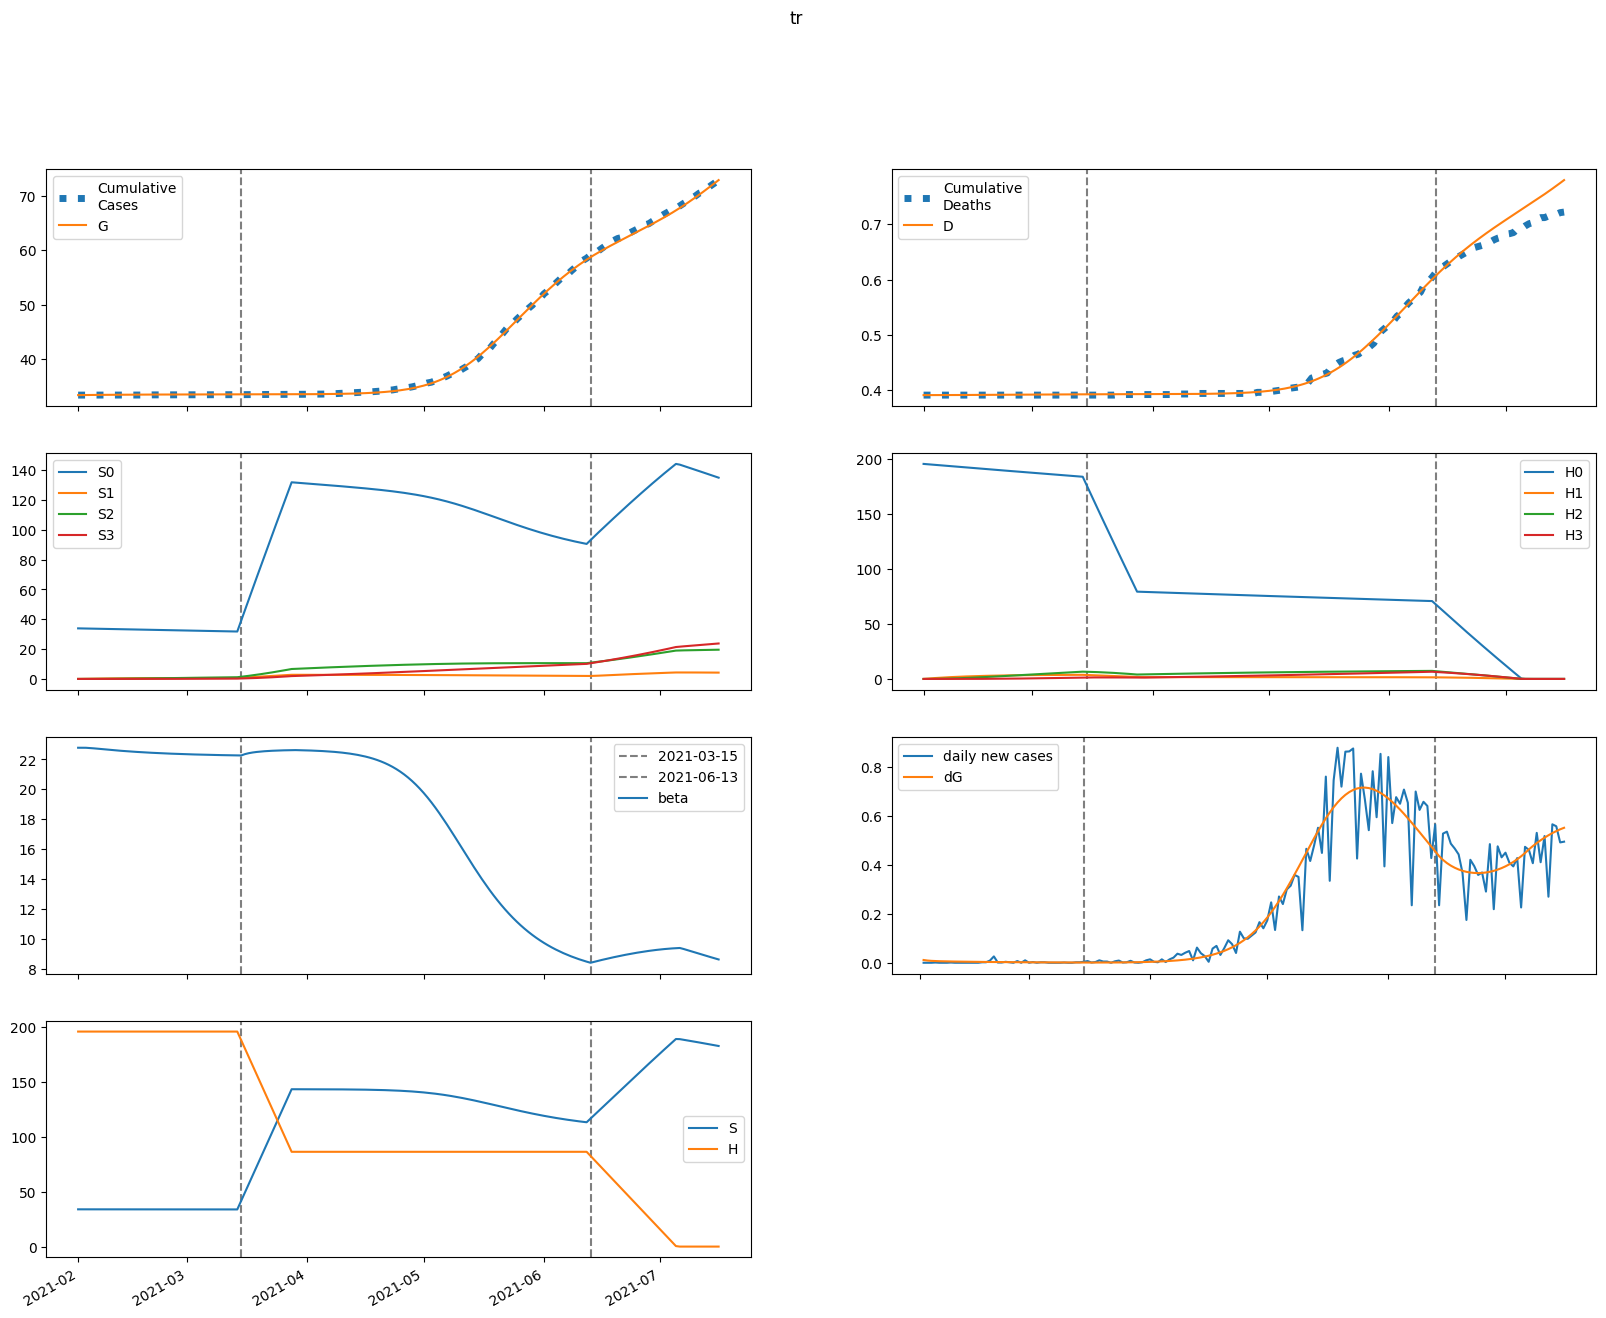

Data behind this chart, as committed beside it:
series, 2021-02-01, 2021-02-02, 2021-02-03, 2021-02-04, 2021-02-05, 2021-02-06, 2021-02-07, 2021-02-08, 2021-02-09, 2021-02-10, 2021-02-11, 2021-02-12, 2021-02-13, 2021-02-14, 2021-02-15, 2021-02-16, 2021-02-17, 2021-02-18, 2021-02-19, 2021-02-20, 2021-02-21, 2021-02-22, 2021-02-23
S, 33888, 33888, 33885, 33881, 33876, 33872, 33867, 33863, 33858, 33854, 33850, 33847, 33843, 33840, 33837, 33833, 33831, 33828, 33825, 33823, 33820, 33818, 33816
E, 62.83, 50.58, 43.32, 38.68, 35.45, 32.99, 30.98, 29.24, 27.67, 26.24, 24.9, 23.65, 22.47, 21.35, 20.29, 19.28, 18.32, 17.41, 16.55, 15.72, 14.94, 14.19, 13.48
I, 1.379, 12.2, 17.05, 18.91, 19.29, 18.95, 18.29, 17.5, 16.66, 15.84, 15.05, 14.29, 13.57, 12.89, 12.24, 11.63, 11.05, 10.5, 9.977, 9.481, 9.009, 8.561, 8.134
A, 0.1543, 1.388, 2.129, 2.575, 2.839, 2.985, 3.052, 3.065, 3.041, 2.99, 2.92, 2.838, 2.746, 2.65, 2.55, 2.448, 2.347, 2.246, 2.148, 2.051, 1.958, 1.867, 1.78
IH, 0.0, 0.2064, 2.007, 4.32, 6.636, 8.732, 10.53, 12.01, 13.2, 14.13, 14.82, 15.31, 15.63, 15.8, 15.85, 15.8, 15.66, 15.45, 15.19, 14.87, 14.52, 14.15, 13.75
IN, 0.2737, 0.5229, 2.897, 6.021, 9.234, 12.23, 14.9, 17.19, 19.12, 20.71, 22, 23.02, 23.79, 24.35, 24.72, 24.94, 25.01, 24.96, 24.81, 24.56, 24.24, 23.86, 23.42
D, 391.0, 391.0, 391, 391, 391, 391, 391.1, 391.1, 391.1, 391.2, 391.2, 391.3, 391.3, 391.4, 391.4, 391.5, 391.5, 391.6, 391.6, 391.7, 391.7, 391.8, 391.8
R, 0.0, 0.05539, 0.4036, 1.321, 2.875, 5.038, 7.742, 10.91, 14.45, 18.3, 22.39, 26.66, 31.06, 35.55, 40.09, 44.65, 49.2, 53.72, 58.2, 62.61, 66.94, 71.19, 75.33
G, 33351, 33362, 33371, 33379, 33386, 33393, 33398, 33404, 33409, 33414, 33419, 33423, 33428, 33432, 33436, 33439, 33443, 33446, 33449, 33452, 33455, 33458, 33460
H, 195543, 195543, 195543, 195543, 195543, 195543, 195543, 195543, 195543, 195543, 195543, 195543, 195543, 195543, 195543, 195543, 195543, 195543, 195543, 195543, 195543, 195543, 195543
S0, 33888, 33837, 33783, 33729, 33674, 33618, 33563, 33509, 33454, 33400, 33346, 33292, 33239, 33186, 33133, 33080, 33028, 32975, 32923, 32872, 32820, 32768, 32717
E0, 62.83, 50.58, 43.32, 38.67, 35.42, 32.94, 30.91, 29.14, 27.56, 26.1, 24.75, 23.48, 22.29, 21.16, 20.08, 19.07, 18.1, 17.19, 16.32, 15.49, 14.71, 13.96, 13.25
I0, 1.379, 12.2, 17.05, 18.91, 19.28, 18.94, 18.27, 17.47, 16.63, 15.8, 15, 14.23, 13.5, 12.81, 12.16, 11.54, 10.95, 10.4, 9.87, 9.37, 8.896, 8.445, 8.018
A0, 0.1543, 1.388, 2.129, 2.575, 2.838, 2.984, 3.05, 3.063, 3.037, 2.984, 2.913, 2.829, 2.736, 2.638, 2.536, 2.433, 2.331, 2.229, 2.129, 2.032, 1.938, 1.846, 1.758
IH0, 0.0, 0.2064, 2.007, 4.32, 6.635, 8.732, 10.53, 12.01, 13.2, 14.12, 14.8, 15.29, 15.6, 15.76, 15.81, 15.75, 15.6, 15.39, 15.11, 14.79, 14.44, 14.05, 13.65
IN0, 0.2737, 0.5229, 2.897, 6.021, 9.234, 12.23, 14.89, 17.19, 19.11, 20.7, 21.98, 22.99, 23.75, 24.3, 24.66, 24.87, 24.93, 24.87, 24.7, 24.45, 24.11, 23.72, 23.27
D0, 391.0, 391.0, 391, 391, 391, 391, 391.1, 391.1, 391.1, 391.2, 391.2, 391.3, 391.3, 391.4, 391.4, 391.5, 391.5, 391.6, 391.6, 391.7, 391.7, 391.8, 391.8
R0, 0.0, 0.05539, 0.4036, 1.321, 2.875, 5.038, 7.741, 10.9, 14.45, 18.29, 22.38, 26.64, 31.04, 35.52, 40.05, 44.6, 49.13, 53.64, 58.09, 62.48, 66.79, 71.01, 75.13
G0, 33351, 33362, 33371, 33379, 33386, 33393, 33398, 33404, 33409, 33414, 33419, 33423, 33428, 33432, 33435, 33439, 33442, 33446, 33449, 33452, 33454, 33457, 33460
H0, 195543, 195249, 194956, 194664, 194372, 194080, 193789, 193499, 193208, 192919, 192629, 192340, 192052, 191764, 191476, 191189, 190902, 190616, 190330, 190044, 189759, 189475, 189190
S1, 0.0, 50.83, 97.95, 141.6, 182.1, 219.5, 254.3, 286.4, 316.2, 343.7, 369.2, 392.8, 414.7, 434.9, 453.5, 470.8, 486.7, 501.5, 515.1, 527.6, 539.2, 549.9, 559.7
E1, 0.0, 0.0, 0.004281, 0.01506, 0.03088, 0.0496, 0.06942, 0.089, 0.1075, 0.1243, 0.1393, 0.1522, 0.163, 0.1719, 0.1789, 0.1842, 0.188, 0.1902, 0.1912, 0.1911, 0.1901, 0.1881, 0.1855
I1, 0.0, 0.0, 0.0, 0.0007701, 0.003211, 0.007648, 0.01391, 0.02155, 0.03006, 0.03893, 0.04775, 0.05618, 0.064, 0.07105, 0.07725, 0.08255, 0.08696, 0.0905, 0.09322, 0.09517, 0.09643, 0.09705, 0.09711
A1, 0.0, 0.0, 0.0, 8.617102507200236e-05, 0.0003721, 0.0009192, 0.001734, 0.002784, 0.004019, 0.005379, 0.006806, 0.008249, 0.009663, 0.01101, 0.01227, 0.01342, 0.01445, 0.01534, 0.0161, 0.01673, 0.01723, 0.01761, 0.01788
IH1, 0.0, 0.0, 0.0, 0.0, 0.0001152, 0.000582, 0.001657, 0.003541, 0.006345, 0.01009, 0.01471, 0.02011, 0.02612, 0.03259, 0.03935, 0.04623, 0.05309, 0.05979, 0.06622, 0.0723, 0.07794, 0.0831, 0.08775
IN1, 0.0, 0.0, 0.0, 0.0, 0.0001528, 0.0007764, 0.002224, 0.004785, 0.008633, 0.01382, 0.02031, 0.02796, 0.03661, 0.04602, 0.056, 0.06631, 0.07675, 0.08712, 0.09727, 0.1071, 0.1163, 0.1251, 0.1331
D1, 0.0, 0.0, 0.0, 0.0, 0.0, 3.637232864081333e-07, 2.2009891934011923e-06, 7.431958234560646e-06, 1.861008372542558e-05, 3.863955772950571e-05, 7.048632342982782e-05, 0.0001169, 0.0001804, 0.0002629, 0.0003658, 0.00049, 0.0006359, 0.0008035, 0.0009923, 0.001201, 0.00143, 0.001676, 0.001938
R1, 0.0, 0.0, 0.0, 0.0, 1.722690773942426e-05, 0.0001186, 0.0004393, 0.001177, 0.002572, 0.004884, 0.008365, 0.01325, 0.01973, 0.02797, 0.03806, 0.05009, 0.06406, 0.07997, 0.09777, 0.1174, 0.1387, 0.1616, 0.1859
G1, 0.0, 0.0, 0.0, 0.0007701, 0.003479, 0.009033, 0.01796, 0.03044, 0.04645, 0.06578, 0.08815, 0.1132, 0.1406, 0.1699, 0.2008, 0.233, 0.2662, 0.3, 0.3342, 0.3686, 0.403, 0.4371, 0.471
H1, 0.0, 293.3, 565.2, 817.3, 1051, 1267, 1468, 1654, 1826, 1985, 2133, 2269, 2396, 2513, 2621, 2721, 2813, 2899, 2978, 3050, 3118, 3180, 3237
S2, 0.0, 0.0, 3.631, 10.58, 20.57, 33.33, 48.61, 66.19, 85.85, 107.4, 130.7, 155.5, 181.7, 209.1, 237.7, 267.2, 297.7, 328.9, 360.8, 393.3, 426.3, 459.7, 493.5
E2, 0.0, 0.0, 0.0, 0.000151, 0.0006132, 0.001475, 0.00276, 0.004447, 0.006493, 0.008839, 0.01142, 0.01419, 0.01707, 0.02002, 0.02299, 0.02592, 0.0288, 0.03157, 0.03422, 0.03673, 0.03907, 0.04124, 0.04322
I2, 0.0, 0.0, 0.0, 0.0, 2.715566621806729e-05, 0.000128, 0.0003488, 0.0007239, 0.001272, 0.001997, 0.002892, 0.00394, 0.005121, 0.006409, 0.00778, 0.009206, 0.01067, 0.01213, 0.01359, 0.01502, 0.0164, 0.01772, 0.01897
A2, 0.0, 0.0, 0.0, 0.0, 3.0386652464664426e-06, 1.4773721257665444e-05, 4.151257979892102e-05, 8.876569564828841e-05, 0.0001605, 0.0002591, 0.0003852, 0.0005381, 0.0007161, 0.0009166, 0.001136, 0.001372, 0.001619, 0.001875, 0.002136, 0.002398, 0.002658, 0.002913, 0.003161
IH2, 0.0, 0.0, 0.0, 0.0, 0.0, 4.0628901553150036e-06, 2.2731517867527015e-05, 7.22160055831894e-05, 0.0001719, 0.0003418, 0.0006, 0.0009613, 0.001437, 0.002032, 0.002749, 0.003586, 0.004538, 0.005594, 0.006744, 0.007976, 0.009274, 0.01063, 0.01201
IN2, 0.0, 0.0, 0.0, 0.0, 0.0, 5.388671229690377e-06, 3.0306674869543456e-05, 9.680591239475829e-05, 0.0002318, 0.0004634, 0.0008181, 0.001319, 0.001982, 0.002821, 0.00384, 0.005039, 0.006415, 0.007956, 0.009651, 0.01148, 0.01343, 0.01548, 0.01761
D2, 0.0, 0.0, 0.0, 0.0, 0.0, 0.0, 1.2826043427189702e-08, 8.458664344081112e-08, 3.125636716989988e-07, 8.553313300223815e-07, 1.9343157488785606e-06, 3.828284121863904e-06, 6.862971936449713e-06, 1.1397968185114715e-05, 1.7812575148815684e-05, 2.6491897345377787e-05, 3.781400196163546e-05, 5.213866320461876e-05, 6.97979549070835e-05, 9.108877708544717e-05, 0.0001163, 0.0001455, 0.0001791
R2, 0.0, 0.0, 0.0, 0.0, 0.0, 6.074757240978925e-07, 4.514050595838885e-06, 1.815957963657495e-05, 5.29376396045004e-05, 0.0001257, 0.0002586, 0.0004783, 0.0008153, 0.001302, 0.001974, 0.002863, 0.004004, 0.005428, 0.007163, 0.009235, 0.01167, 0.01447, 0.01767
G2, 0.0, 0.0, 0.0, 0.0, 2.715566621806729e-05, 0.0001375, 0.0004028, 0.0008993, 0.001699, 0.002867, 0.004457, 0.006512, 0.009064, 0.01213, 0.01574, 0.01987, 0.02453, 0.02971, 0.03539, 0.04155, 0.04815, 0.05518, 0.0626
H2, 0.0, 0.0, 20.95, 61.08, 118.7, 192.4, 280.6, 382.1, 495.7, 620.2, 754.7, 898, 1049, 1208, 1373, 1544, 1720, 1901, 2085, 2273, 2464, 2657, 2853
S3, 0.0, 0.0, 0.0, 0.04322, 0.1692, 0.4141, 0.8108, 1.389, 2.177, 3.199, 4.478, 6.033, 7.884, 10.05, 12.54, 15.37, 18.55, 22.09, 26, 30.3, 34.98, 40.05, 45.53
E3, 0.0, 0.0, 0.0, 0.0, 1.1492048886236815e-06, 5.547429004511206e-06, 1.5654131480015412e-05, 3.38678824152861e-05, 6.229744578232322e-05, 0.0001027, 0.0001562, 0.0002238, 0.0003059, 0.0004025, 0.0005133, 0.0006378, 0.0007749, 0.0009238, 0.001083, 0.001252, 0.001428, 0.00161, 0.001798
I3, 0.0, 0.0, 0.0, 0.0, 0.0, 2.067106333870644e-07, 1.132596016719993e-06, 3.5541461872037702e-06, 8.409030295113105e-06, 1.66878698023399e-05, 2.934456568818512e-05, 4.7230924839214977e-05, 7.105375117697022e-05, 0.0001014, 0.0001385, 0.0001826, 0.0002338, 0.0002918, 0.0003564, 0.0004272, 0.0005037, 0.0005852, 0.0006712
A3, 0.0, 0.0, 0.0, 0.0, 0.0, 2.3130510321651874e-08, 1.3016170814537968e-07, 4.1921740742684434e-07, 1.0170819566727955e-06, 2.067637514275183e-06, 3.720474019674302e-06, 6.12100281846289e-06, 9.402514428845197e-06, 1.368021547369219e-05, 1.904710806401945e-05, 2.5571504576843747e-05, 3.329594369021831e-05, 4.2237267206043454e-05, 5.238762325804565e-05, 6.371617621955499e-05, 7.617132439349189e-05, 8.968325105570619e-05, 0.0001042
IH3, 0.0, 0.0, 0.0, 0.0, 0.0, 0.0, 3.0926974526902464e-08, 1.9670407293998045e-07, 7.050763143842842e-07, 1.8793848617904907e-06, 4.152749444545538e-06, 8.049525892906147e-06, 1.4159186812219412e-05, 2.3106887058017276e-05, 3.5523865799811706e-05, 5.201984873401681e-05, 7.315882620916142e-05, 9.94389820014338e-05, 0.0001313, 0.000169, 0.0002128, 0.0002629, 0.0003192
IN3, 0.0, 0.0, 0.0, 0.0, 0.0, 0.0, 4.101890316588325e-08, 2.6209062253022703e-07, 9.438713982543598e-07, 2.5279300742476267e-06, 5.612833268493674e-06, 1.093278708524765e-05, 1.932522065636158e-05, 3.1692760469005456e-05, 4.896375585532398e-05, 7.205432930299699e-05, 0.0001018, 0.0001391, 0.0001845, 0.0002387, 0.0003021, 0.000375, 0.0004575
D3, 0.0, 0.0, 0.0, 0.0, 0.0, 0.0, 0.0, 9.763264651266115e-11, 7.186031589772473e-10, 2.9444421755564544e-09, 8.877428530649985e-09, 2.198714665785576e-08, 4.739850771462485e-08, 9.209731521490728e-08, 1.6504290949478e-07, 2.7718737514172737e-07, 4.414076256118287e-07, 6.723610223738382e-07, 9.862776316716449e-07, 1.4007032523151925e-06, 1.934207345190501e-06, 2.6060692634611937e-06, 3.4359549644909686e-06
R3, 0.0, 0.0, 0.0, 0.0, 0.0, 0.0, 4.6241432888137065e-09, 3.7900380087746853e-08, 1.6795910997428922e-07, 5.374691370478637e-07, 1.3948533822125139e-06, 3.1222035451079137e-06, 6.257158534155141e-06, 1.15072675075123e-05, 1.975634685360868e-05, 3.20630506795144e-05, 4.965234984442386e-05, 7.390090650998155e-05, 0.0001063, 0.0001485, 0.0002022, 0.0002691, 0.0003511
G3, 0.0, 0.0, 0.0, 0.0, 0.0, 2.067106333870644e-07, 1.2045418944127786e-06, 4.020293433055936e-06, 1.0112202277898056e-05, 2.131781461346933e-05, 3.978274310002512e-05, 6.788251265649279e-05, 0.0001081, 0.0001632, 0.0002356, 0.0003279, 0.0004426, 0.000582, 0.0007482, 0.000943, 0.001168, 0.001425, 0.001715
H3, 0.0, 0.0, 0.0, 0.2494, 0.9765, 2.39, 4.68, 8.021, 12.57, 18.47, 25.86, 34.84, 45.53, 58.02, 72.41, 88.75, 107.1, 127.6, 150.2, 175.1, 202.1, 231.4, 263.1
beta, 22.77, 22.77, 22.77, 22.76, 22.74, 22.71, 22.69, 22.66, 22.64, 22.61, 22.59, 22.57, 22.55, 22.53, 22.51, 22.5, 22.48, 22.47, 22.45, 22.44, 22.42, 22.41, 22.4
